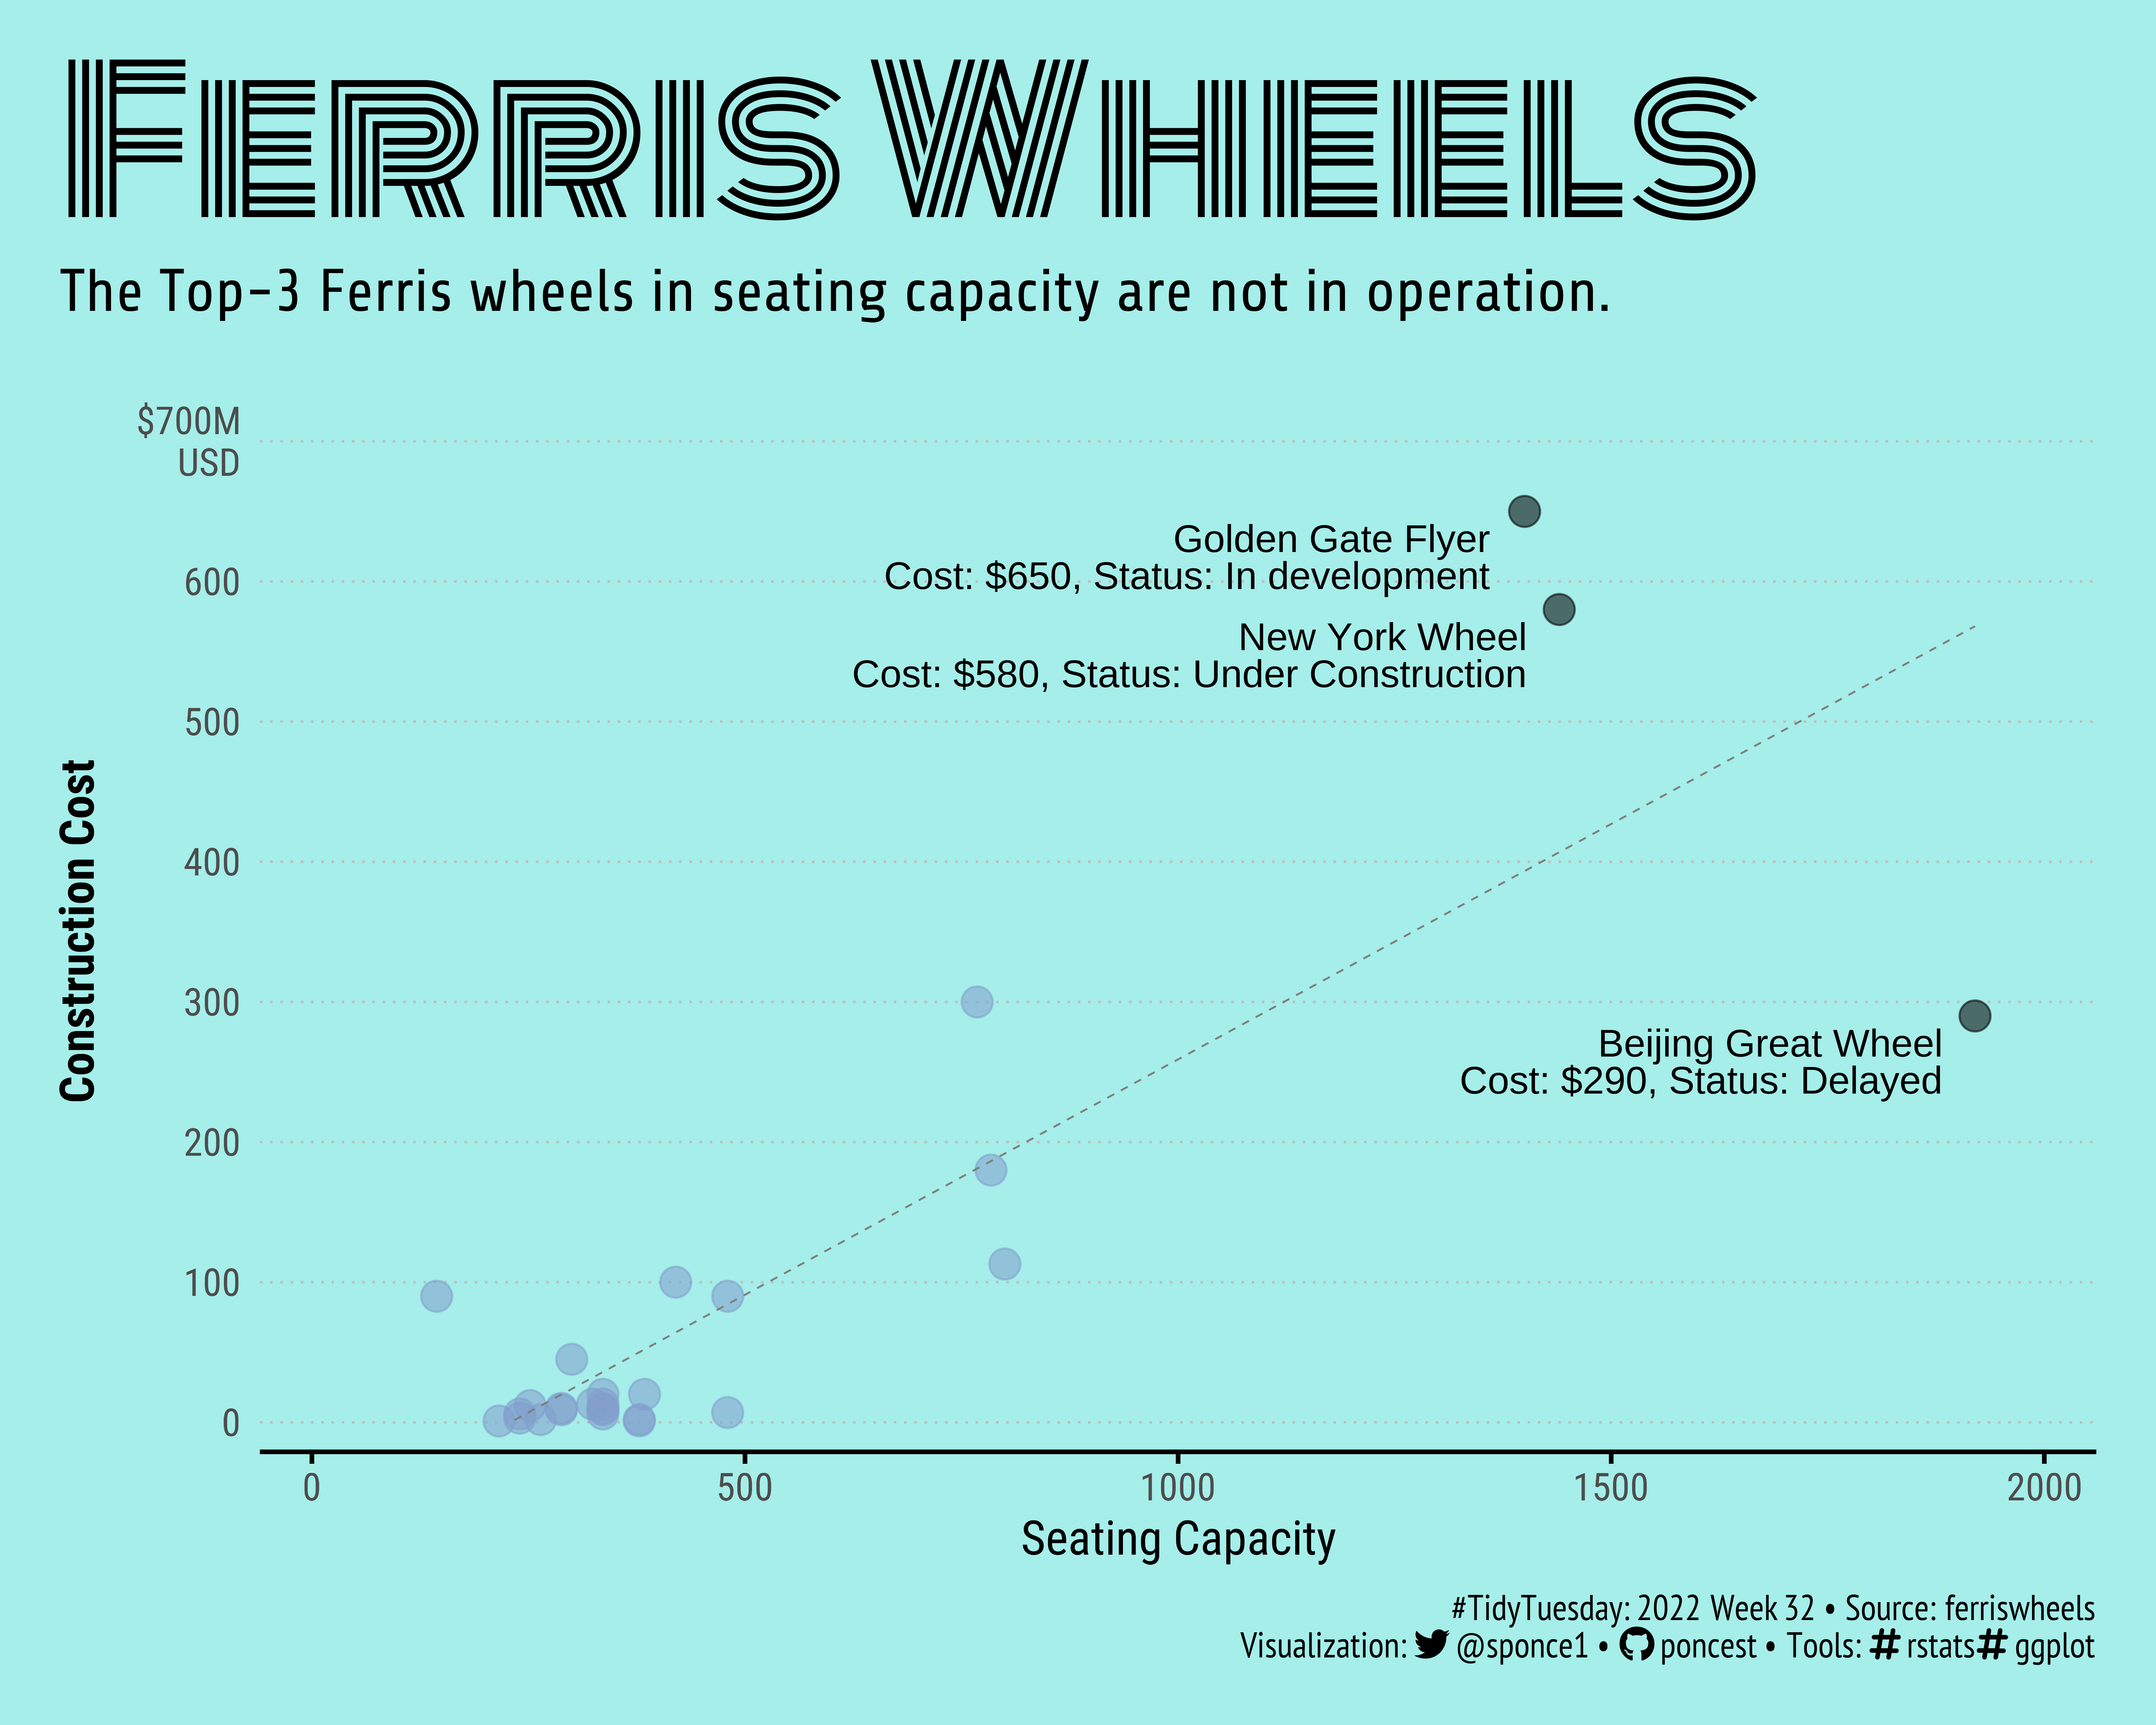

This figure's R source:

## Challenge: #TidyTuesday 2022 week 32
## Data:      Ferris Wheels
## Author:    Steven Ponce
## Date:      2022-08-09  


## 1. LOAD PACKAGES & SETUP ---- 
library(pacman) 
p_load(tidyverse, tidytuesdayR, ggtext, showtext, MetBrewer)
p_load(janitor, here, skimr, lubridate, glue, camcorder)

gg_record(
    dir    = here("temp_plots"), 
    device = "png", 
    width  = 10, 
    height = 08, 
    units  = "in", 
    dpi    = 600)

# |- resolution ---- 
showtext_opts(dpi = 600)


## 2. READ IN THE DATA ----
tt <- tidytuesdayR::tt_load(2022, week = 32) 
wheels <- tt$wheels %>% clean_names() 
rm(tt)


#|- offline ----
# write_csv(wheels, '2022/Week_32/wheels.csv')
# wheels <- read_csv(file = '2022/Week_32/wheels.csv') %>% clean_names()


### 3. EXAMINING THE DATA ----
glimpse(wheels)
skim(wheels)
colnames(wheels)
unique(wheels$country) 


## 4. TIDYDATA ----
# |- data for plot ----
wheels_tbl <- wheels %>% 
    select(name:country, number_of_cabins:status) %>% 
    mutate(
        open_year  = year(opened),
        cost       = as.numeric(str_extract(construction_cost, pattern = '[:digit:]+')),
        highlight  = ifelse(seating_capacity > 1000, "yes", "no")
        ) %>% 
    drop_na(cost, status, highlight)
              
# |- data for labels ----
labels_tbl <- wheels_tbl %>% 
    select(name, cost, seating_capacity, status) %>% 
    arrange(desc(seating_capacity)) %>% 
    slice_head(n = 3)


# 5. VISUALIZATION ---- 
# |- plot aesthetics ---- 
col_1          <- 'black'         
col_2          <- '#819FCC'
bkg_col        <- '#A5EEE9'   
title_col      <- 'black'
subtitle_col   <- "black"
caption_col    <- "black"
palette_col    <- met.brewer("Veronese", n = 7, type = "discrete")[c(6,1)]
# monochromeR::generate_palette("brown", modification = "go_lighter", n_colours = 10, view_palette = T)


# |-  titles and caption ----
title_text    <- 'Ferris Wheels'

subtitle_text <- str_wrap("The Top-3 Ferris wheels in seating capacity are not in operation.", width = 80)

caption_text   <- str_glue("
                         #TidyTuesday: 2022 Week 32 &bull; Source: ferriswheels<br>",
                           "Visualization: <span style='font-family:fa-brands'>&#xf099;</span> @sponce1 &bull; ",
                           " <span style='font-family:fa-brands'>&#xf09b;</span> poncest &bull; ",
                           "Tools: <span style='font-family:fa-brands'>&#x23;</span> rstats",
                           "<span style='font-family:fa-brands'>&#x23;</span> ggplot")


# |-  fonts ----
font_add('fa-brands', 'fonts/fa-brands-400.ttf')
font_add_google("Monoton", family = "title")
font_add_google("Share", family = "subtitle") 
font_add_google("Roboto Condensed", family = "text")                       
font_add_google("PT Sans Narrow", family = "caption")
showtext_auto(enable = TRUE)  


# |-  main plot ----
p1 <- wheels_tbl %>% 
    ggplot(aes(y = cost, x = seating_capacity )) +
    
    # geoms
    geom_point(aes(size  = 2.5, 
                   alpha = 0.85, 
                   color = highlight, 
                   fill  = highlight)) +
    
    geom_smooth(method   = 'lm', 
                se       = FALSE,
                linetype = 2,
                size     = 0.3,
                color    = 'gray50')+
    
    # scales  
    scale_color_manual(name   = "",
                       values = c("yes" = col_1, "no" = col_2)) +
    
    scale_x_continuous(
         breaks = seq(0, 2000, by = 500),
         limits = c(0, 2000),
         expand = c(0.03, 0.03),) +
    
    scale_y_continuous(
        breaks = seq(0, 700, by = 100),
        limits = c(0, 700),
        expand = c(0.03, 0.03),
        labels = c(0,100,200,300,400,500,600,'$700M\nUSD')) +
    
    coord_cartesian(clip = 'off') +
    
    # labs
    labs(
        x        = 'Seating Capacity', 
        y        = 'Construction Cost',
        title    = title_text,
        subtitle = subtitle_text,
        caption  = caption_text) +
    
    # theme
    theme_minimal(
        base_size   = 16,
        base_family = 'text') +
    
    theme(
        plot.title.position   = "plot",
        plot.caption.position = "plot",
        legend.position       = 'plot',
        
        plot.background  = element_rect(fill = bkg_col, color = bkg_col),
        panel.background = element_rect(fill = bkg_col, color = bkg_col),
        
        axis.title.y     = element_text(size = 16,
                                        face = 'bold',
                                        margin = margin (r = 10)),
        
        axis.line.x      = element_line(color = "black"),
        axis.ticks.x     = element_line(color = "black"),
        
        panel.grid.minor   = element_blank(),
        panel.grid.major.x = element_blank(),
        panel.grid.major.y = element_line(linetype = "dotted", size = 0.4, color = 'gray'),
        
        plot.margin        = margin(t = 10, r = 20, b = 10, l = 20),
        
        plot.title         = element_text(
            family         = 'title',
            color          = title_col,
            face           = "bold",
            size           = 65,  
            margin         = margin(t = 10)),
        
        plot.subtitle      = element_text(
            family         = 'subtitle',
            color          = title_col,
            lineheight     = 0.6, 
            face           = "plain",
            size           = 20,
            margin         = margin(t = 10, b = 30)),
        
        plot.caption       = element_markdown(
            family         = 'caption',
            color          = caption_col, 
            lineheight     = 0.6, 
            size           = 12,
            hjust          = 1.0,
            margin         = margin(t = 10, b = 10)),
    )

# |- annotated plot ----
p1 + 
    geom_text(data = labels_tbl, 
              aes(x      = seating_capacity - 40, 
                  y      = cost - 10,
                  size   = 2.5, 
                  vjust  = 1,
                  hjust  = 1,
                  lineheight = 0.8,
                  label  = glue('{name}\n',
                                'Cost: ${cost}, ',
                                'Status: {status}'))) 
                  
 
## 6. SESSION INFO ---- 

# R version 4.2.1 (2022-06-23 ucrt)
# Platform: x86_64-w64-mingw32/x64 (64-bit)
# Running under: Windows 10 x64 (build 19042)

# Matrix products: default

# locale:
# [1] LC_COLLATE=English_United States.utf8  LC_CTYPE=English_United States.utf8    LC_MONETARY=English_United States.utf8
# [4] LC_NUMERIC=C                           LC_TIME=English_United States.utf8    

# attached base packages:
# [1] stats     graphics  grDevices datasets  utils     methods   base     

# other attached packages:
# [1] camcorder_0.0.2.9000 glue_1.6.2           lubridate_1.8.0      skimr_2.1.4          here_1.0.1          
# [6] janitor_2.1.0        MetBrewer_0.2.0      showtext_0.9-5       showtextdb_3.0       sysfonts_0.8.8      
# [11] ggtext_0.1.1         tidytuesdayR_1.0.2   forcats_0.5.1        stringr_1.4.0        dplyr_1.0.9         
# [16] purrr_0.3.4          readr_2.1.2          tidyr_1.2.0          tibble_3.1.7         ggplot2_3.3.6       
# [21] tidyverse_1.3.1      pacman_0.5.1        

# loaded via a namespace (and not attached):
# [1] nlme_3.1-158      fs_1.5.2          usethis_2.1.6     bit64_4.0.5       httr_1.4.3        rprojroot_2.0.3  
# [7] repr_1.1.4        tools_4.2.1       backports_1.4.1   utf8_1.2.2        R6_2.5.1          mgcv_1.8-40      
# [13] DBI_1.1.3         colorspace_2.0-3  withr_2.5.0       tidyselect_1.1.2  bit_4.0.4         curl_4.3.2       
# [19] compiler_4.2.1    textshaping_0.3.6 cli_3.3.0         rvest_1.0.2       xml2_1.3.3        scales_1.2.0     
# [25] askpass_1.1       systemfonts_1.0.4 digest_0.6.29     base64enc_0.1-3   pkgconfig_2.0.3   htmltools_0.5.2  
# [31] dbplyr_2.2.1      fastmap_1.1.0     rlang_1.0.4       readxl_1.4.0      rstudioapi_0.13   farver_2.1.1     
# [37] generics_0.1.3    jsonlite_1.8.0    vroom_1.5.7       magrittr_2.0.3    Matrix_1.4-1      Rcpp_1.0.9       
# [43] munsell_0.5.0     fansi_1.0.3       lifecycle_1.0.1   stringi_1.7.8     snakecase_0.11.0  grid_4.2.1       
# [49] parallel_4.2.1    crayon_1.5.1      lattice_0.20-45   splines_4.2.1     haven_2.5.0       gridtext_0.1.4   
# [55] hms_1.1.1         magick_2.7.3      knitr_1.39        pillar_1.8.0      markdown_1.1      reprex_2.0.1     
# [61] pdftools_3.3.0    qpdf_1.2.0        gifski_1.6.6-1    renv_0.15.5       modelr_0.1.8      vctrs_0.4.1      
# [67] tzdb_0.3.0        selectr_0.4-2     cellranger_1.1.0  gtable_0.3.0      assertthat_0.2.1  xfun_0.31        
# [73] broom_1.0.0       rsvg_2.3.1        ragg_1.2.2        ellipsis_0.3.2


# RStudio 2022.07.1+554 "Spotted Wakerobin" Release (7872775ebddc40635780ca1ed238934c3345c5de, 2022-07-22) for Windows
# Mozilla/5.0 (Windows NT 10.0; Win64; x64) AppleWebKit/537.36 (KHTML, like Gecko) QtWebEngine/5.12.8 Chrome/69.0.3497.128 Safari/537.36
